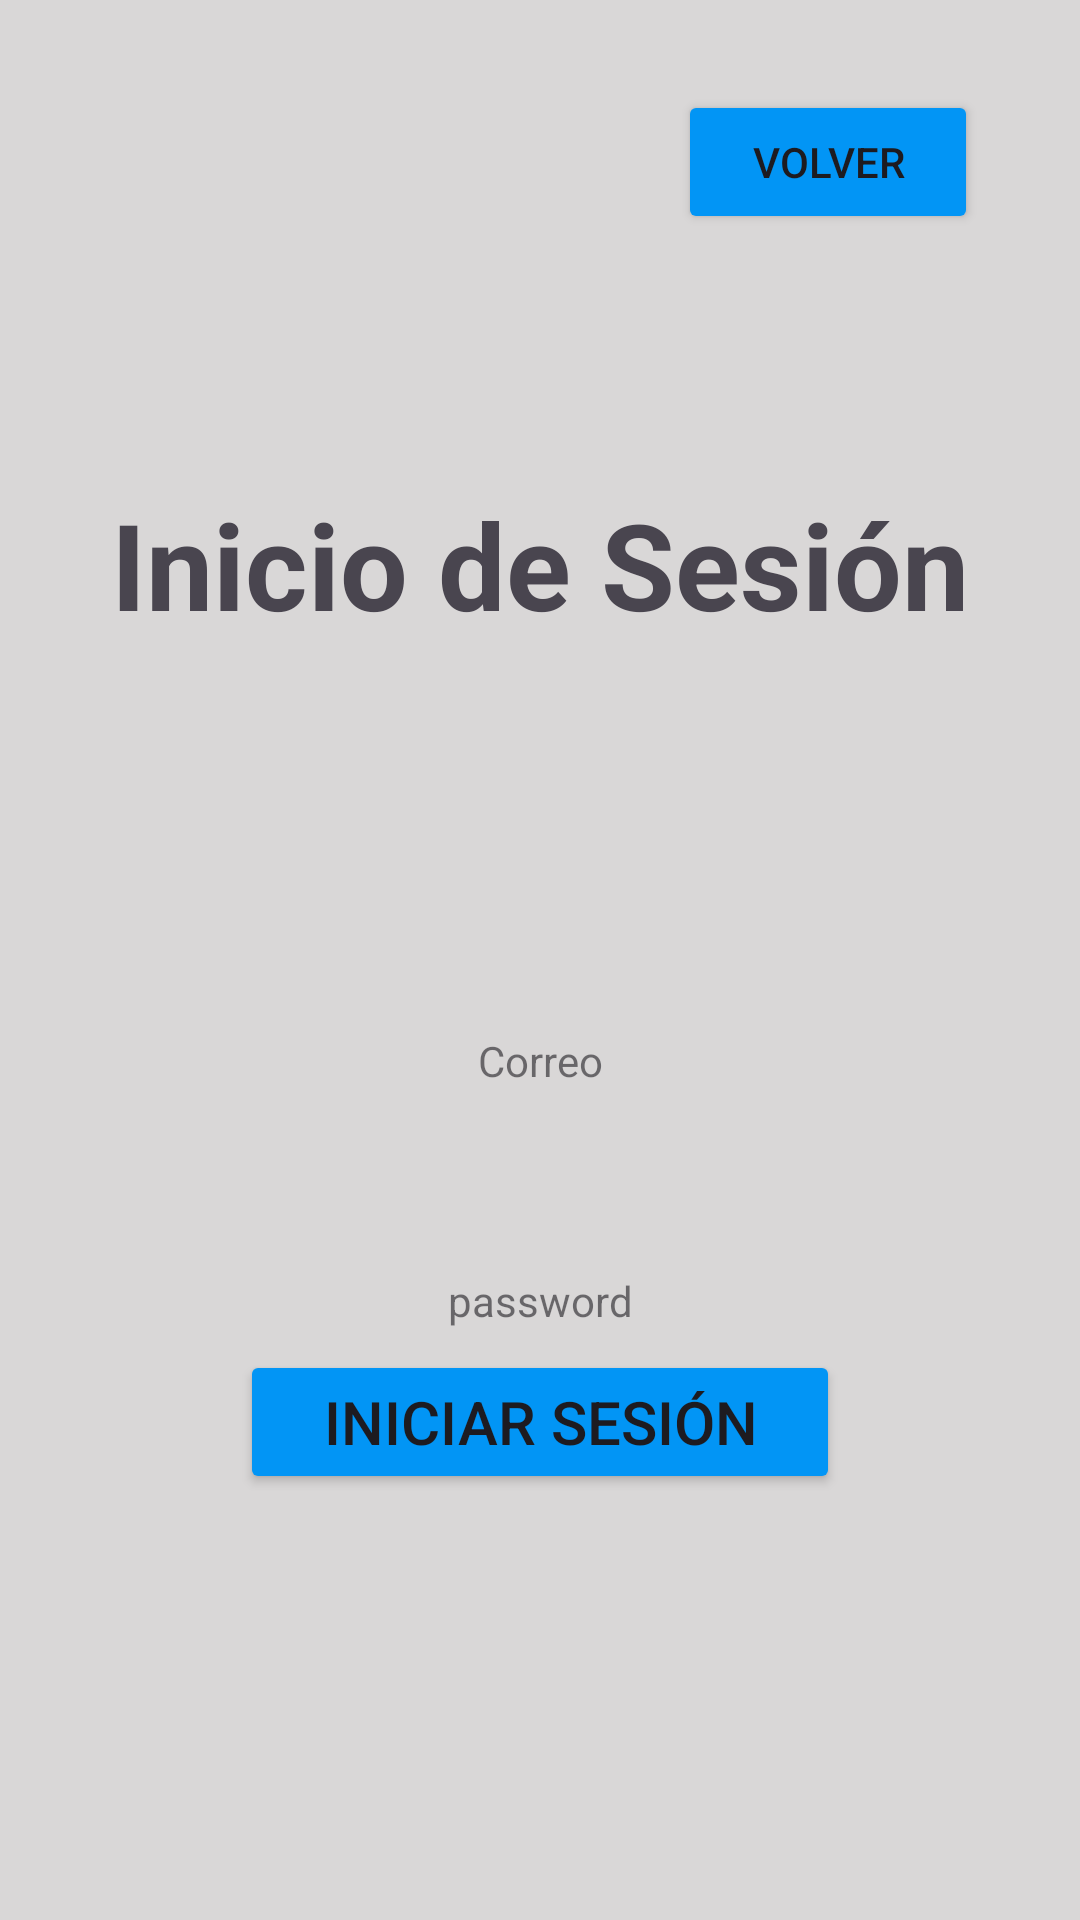

Here is an Android app screen rendered from its layout file. Give the layout XML and the strings, colors and styles it references.
<!-- AndroidManifest.xml: application theme Theme.EntregaMomento2 -->
<!-- res/layout/activity_inicio_sesion.xml -->
<?xml version="1.0" encoding="utf-8"?>
<androidx.constraintlayout.widget.ConstraintLayout xmlns:android="http://schemas.android.com/apk/res/android"
    xmlns:app="http://schemas.android.com/apk/res-auto"
    xmlns:tools="http://schemas.android.com/tools"
    android:id="@+id/main"
    android:layout_width="match_parent"
    android:layout_height="match_parent"
    android:background="#D9D7D7"
    tools:context=".InicioSesion">

    <Button
        android:id="@+id/btn_volver_iniciosesion"
        android:layout_width="100sp"
        android:layout_height="wrap_content"
        android:layout_marginTop="30dp"
        android:layout_marginEnd="34dp"
        android:backgroundTint="#0295F5"
        android:text="Volver"
        app:layout_constraintEnd_toEndOf="parent"
        app:layout_constraintTop_toTopOf="parent" />

    <Button
        android:id="@+id/btn_iniciar_sesion"
        android:layout_width="200dp"
        android:layout_height="wrap_content"
        android:layout_marginBottom="142dp"
        android:backgroundTint="#0295F5"
        android:text="Iniciar Sesión"
        android:textSize="20sp"
        app:layout_constraintBottom_toBottomOf="parent"
        app:layout_constraintEnd_toEndOf="parent"
        app:layout_constraintStart_toStartOf="parent" />

    <EditText
        style="@style/Widget.MaterialComponents.TextInputLayout.OutlinedBox"
        android:id="@+id/input_email"
        android:layout_width="wrap_content"
        android:layout_height="wrap_content"
        android:layout_marginTop="329dp"
        android:ems="15"
        android:hint="Correo"
        android:inputType="textEmailAddress"
        android:textAlignment="center"
        android:padding="15dp"
        android:background="@drawable/rounded_input"
        app:layout_constraintEnd_toEndOf="parent"
        app:layout_constraintStart_toStartOf="parent"
        app:layout_constraintTop_toTopOf="parent" />

    <EditText
        style="@style/Widget.MaterialComponents.TextInputLayout.OutlinedBox"
        android:id="@+id/input_password"
        android:layout_width="wrap_content"
        android:layout_height="wrap_content"
        android:layout_marginTop="31dp"
        android:ems="15"
        android:hint="password"
        android:padding="15dp"
        android:inputType="textPassword"
        android:textAlignment="center"
        android:background="@drawable/rounded_input"
        app:layout_constraintStart_toStartOf="@+id/input_email"
        app:layout_constraintTop_toBottomOf="@+id/input_email" />

    <TextView
        android:id="@+id/tag_inicio_sesion"
        android:layout_width="wrap_content"
        android:layout_height="wrap_content"
        android:layout_marginTop="166dp"
        android:layout_marginBottom="168dp"
        android:text="Inicio de Sesión"
        android:textSize="40sp"
        android:textStyle="bold"
        app:layout_constraintBottom_toBottomOf="@+id/input_email"
        app:layout_constraintEnd_toEndOf="parent"
        app:layout_constraintStart_toStartOf="parent"
        app:layout_constraintTop_toTopOf="parent" />
</androidx.constraintlayout.widget.ConstraintLayout>
<!-- resources referenced by this layout -->
<resources>
  <style name="Theme.EntregaMomento2" parent="Base.Theme.EntregaMomento2" />
  <style name="Base.Theme.EntregaMomento2" parent="Theme.Material3.DayNight.NoActionBar">
          
          
      </style>
</resources>
